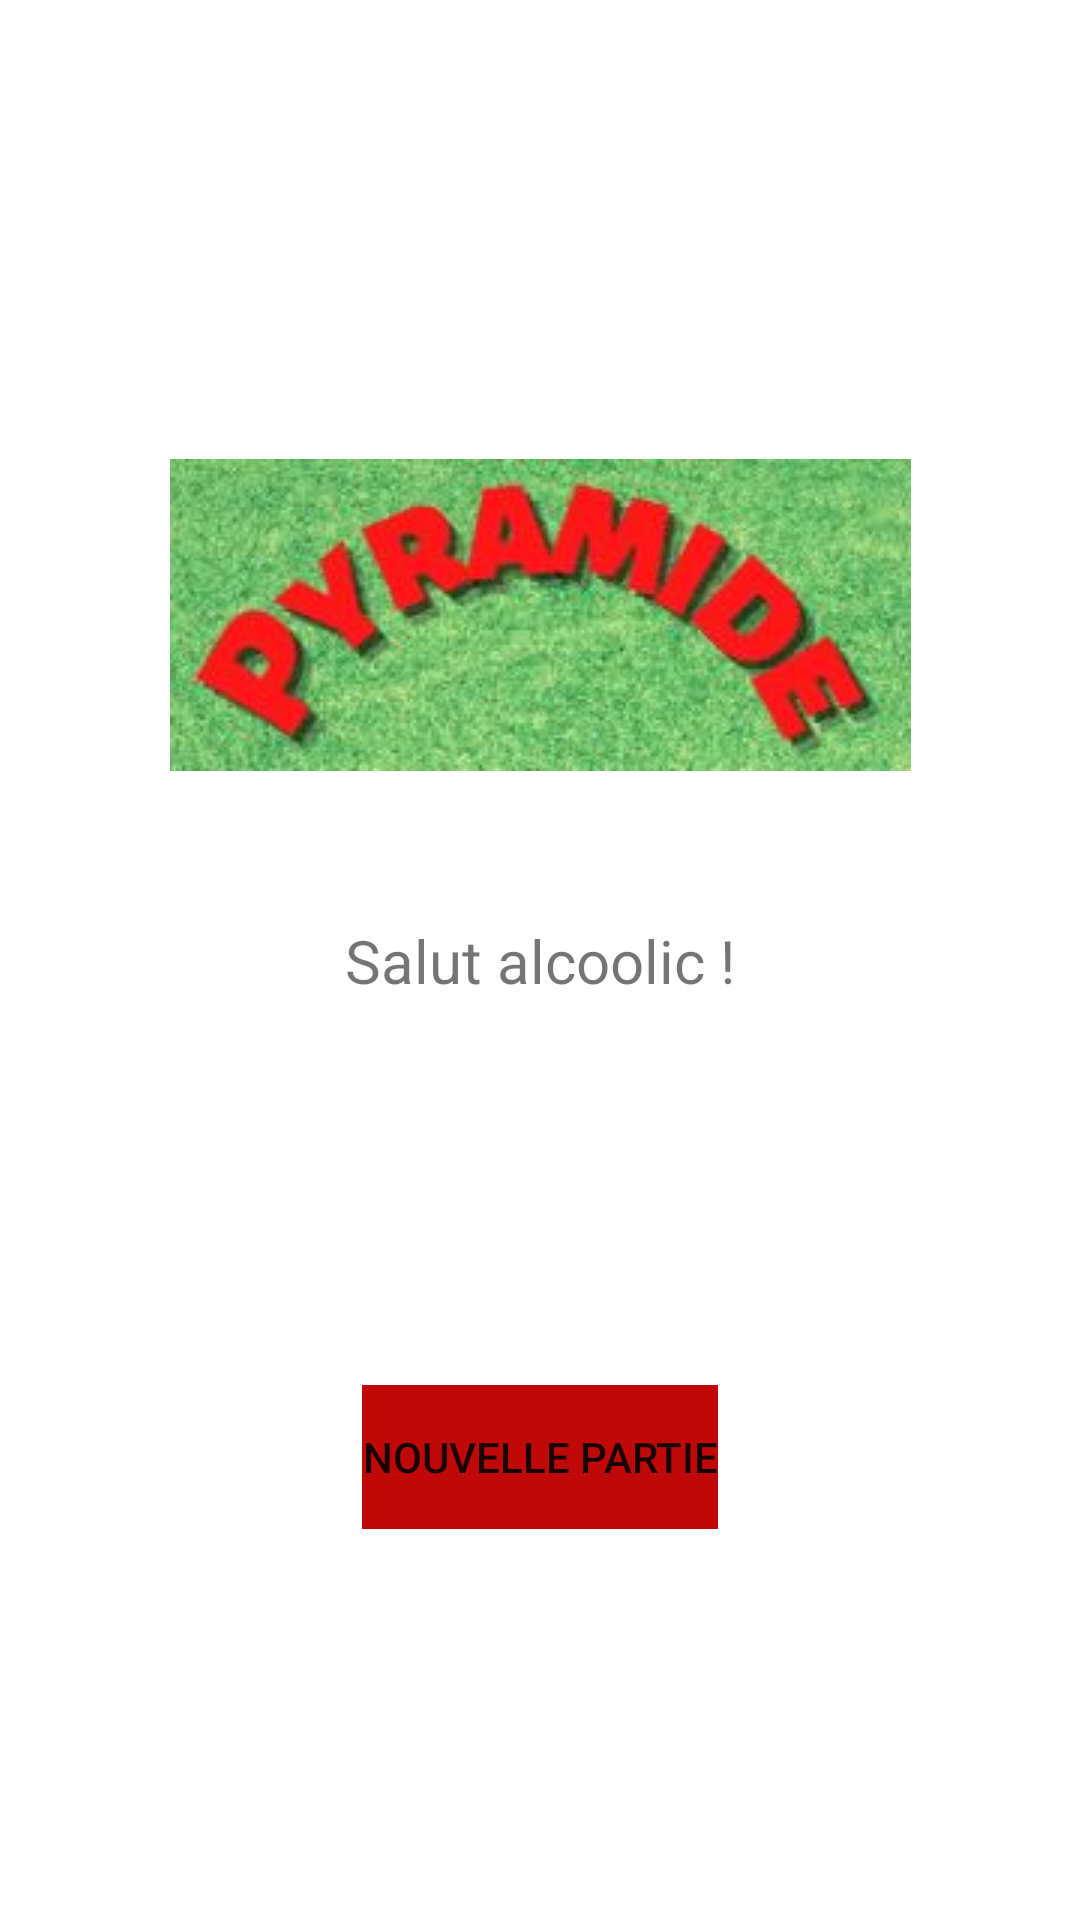

This screen was rendered from an Android layout file. Write that file and the resources it references.
<!-- AndroidManifest.xml: application theme Theme.Pyramide -->
<!-- res/layout/fragment_home.xml -->
<?xml version="1.0" encoding="utf-8"?>
<androidx.constraintlayout.widget.ConstraintLayout xmlns:android="http://schemas.android.com/apk/res/android"
    xmlns:app="http://schemas.android.com/apk/res-auto"
    xmlns:tools="http://schemas.android.com/tools"
    android:layout_width="match_parent"
    android:layout_height="match_parent"
    tools:context=".ui.home.HomeFragment">

    <TextView
        android:id="@+id/fragment_home_text"
        android:layout_width="match_parent"
        android:layout_height="wrap_content"
        android:textAlignment="center"
        android:text="Salut alcoolic !"
        android:textSize="20sp"
        app:layout_constraintBottom_toBottomOf="parent"
        app:layout_constraintEnd_toEndOf="parent"
        app:layout_constraintStart_toStartOf="parent"
        app:layout_constraintTop_toTopOf="parent"
         />

    <Button
        android:id="@+id/fragment_home_button"
        style="@style/Widget.AppCompat.Button.Borderless"
        android:layout_width="wrap_content"
        android:layout_height="wrap_content"
        android:background="#BF0808"
        android:text="NOUVELLE PARTIE"
        app:layout_constraintBottom_toBottomOf="parent"
        app:layout_constraintEnd_toEndOf="parent"
        app:layout_constraintStart_toStartOf="parent"
        app:layout_constraintTop_toTopOf="parent"
        app:layout_constraintVertical_bias="0.78" />

    <ImageView
        android:id="@+id/fragment_home_image"
        android:layout_width="wrap_content"
        android:layout_height="wrap_content"
        android:layout_marginTop="153dp"
        app:layout_constraintEnd_toEndOf="parent"
        app:layout_constraintStart_toStartOf="parent"
        app:layout_constraintTop_toTopOf="parent"
        app:srcCompat="@drawable/pyramidehome" />

</androidx.constraintlayout.widget.ConstraintLayout>
<!-- resources referenced by this layout -->
<resources>
  <!-- drawable pyramidehome: jpg bitmap (drawable-v24, 16154 bytes) -->
  <style name="Theme.Pyramide" parent="Theme.MaterialComponents.DayNight.DarkActionBar">
          
          <item name="colorPrimary">@color/purple_500</item>
          <item name="colorPrimaryVariant">@color/purple_700</item>
          <item name="colorOnPrimary">@color/white</item>
          
          <item name="colorSecondary">@color/teal_200</item>
          <item name="colorSecondaryVariant">@color/teal_700</item>
          <item name="colorOnSecondary">@color/black</item>
          
          <item name="android:statusBarColor" tools:targetApi="l">?attr/colorPrimaryVariant</item>
          
      </style>
  <!-- not gathered from this repository: default colours our renderer supplied (Android Studio template values) -->
  <color name="purple_500">#FF6200EE</color>
  <color name="purple_700">#FF3700B3</color>
  <color name="teal_200">#FF03DAC5</color>
  <color name="teal_700">#FF018786</color>
  <color name="black">#FF000000</color>
  <color name="white">#FFFFFFFF</color>
</resources>
